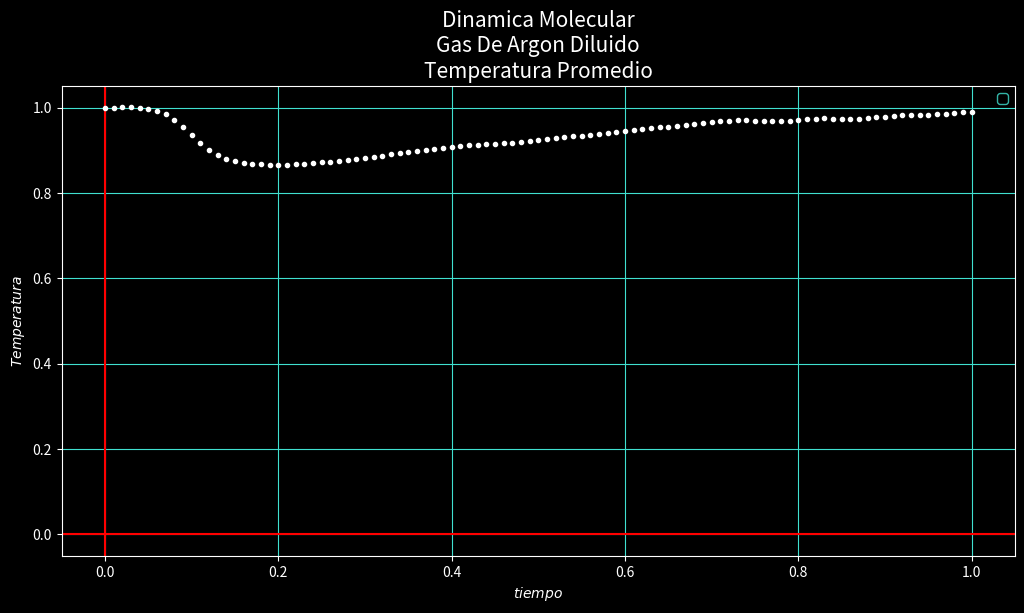

Reproduce this figure in Python.
"""
Nombre: P38-OscarCastro Dinamica Molecular 4
Fecha Inicio:
Fecha Final:
Autor: Oscar Joel Castro Contreras
Descripcion:

"""

import numpy as np
import matplotlib.pyplot as plt
import matplotlib.animation as animation
import random as rm

# Funciones------------------------------
def cV(lx,ly): # Funcion -> Concatenacion Vertical
     l = []
     
     for i in range(len(lx)):
          l.append([lx[i],ly[i]])
          
     return np.array(l)
     
def cFP(z): # Funcion -> Condiciones De Frontera Periodicas
     z -= L*np.round(z/L)
     
     return z

def gVI(): # Funcion -> Generador De Velocidades Iniciales
     vx = [0]*N
     vy = [0]*N
     
     vxS = 0
     vyS = 0
     for i in range(N):
          vx[i] = rm.random() - 0.5
          vy[i] = rm.random() - 0.5
          vxS += vx[i]
          vyS += vy[i]
          
     vxM = vxS/N
     vyM = vyS/N
     for i in range(N):
          vx[i] -= vxM
          vy[i] -= vyM
          
     v2S = 0
     for i in range(N):
          v2S += vx[i]**2 + vy[i]**2
     
     kep = v2S/(d*N)
     rcl = np.sqrt((k*T)/kep)
     for i in range(N):
          vx[i] *= rcl
          vy[i] *= rcl
     
     return cV(vx,vy)

def gPI(): # Funcion -> Genrador De Posiciones Iniciales
     x = [0]*N
     y = [0]*N
     
     j = 1
     q = 1
     
     for i in range(N):
          
          x[i] = q*((L)/(np.sqrt(N))) - (L)/(2*np.sqrt(N))
          y[i] = j*((L)/(np.sqrt(N))) - (L)/(2*np.sqrt(N))
          
          if j >= np.sqrt(N):
               j = 0
               q += 1
               
          j += 1
     
     return cV(x,y)

def cA(p): # Funcion -> Caculo de Aceleraciones
     ax = np.array([0.0]*N)
     ay = np.array([0.0]*N)
     
     for i in range(N):
          for j in range(N):
               if i != j:
                    dx = cFP(p[i][0] - p[j][0])
                    dy = cFP(p[i][1] - p[j][1])

                    r = np.sqrt(dx**2+dy**2)
                    
                    fr = 24 * (2*(1/r)**12 - (1/r)**6) / r**2
                    fx = fr * dx/r
                    fy = fr * dy/r

                    ax[i] += fx
                    ay[i] += fy
                    ax[j] -= fx
                    ay[j] -= fy
     
     return cV(ax,ay)

def cT(v): # Funcion -> Calculo de Temperatura
     
     v2ST = 0
     for i in range(N):
          v2ST += ((v[i][0])**2 + (v[i][1])**2)
          
     return v2ST/(d*N)
     
def grafica(x,y): # Funcion -> Grafica
      
     plt.style.use("dark_background") 
     fig, l1 = plt.subplots(dpi = 110, figsize = (12.3,6.1), facecolor = "blue")
     l1.set_title(f"Dinamica Molecular\nGas De Argon Diluido\nTemperatura Promedio", fontsize = 15)
     l1.set_xlabel(r"$tiempo$")
     l1.set_ylabel(r"$Temperatura$")
     l1.grid(color = "turquoise")
     l1.axhline(color = "red")
     l1.axvline(color = "red")
     l1.plot(x,y,".",color = "white")#,label =f"Temperatura promedios = {texto}")
     l1.legend(edgecolor = "turquoise", fontsize = 10)
     plt.show()

def metodoVerlet(p,v,t0,tf,Tg): # Funcion -> Metodo De Verlet
     t = [t0]
     while t0 < tf:
          a0 = cA(p)

          p += v*h + (a0*h**2)/2
          p = cFP(p)

          a1 = cA(p)

          v += ((a0 + a1)*h)/2

          t0 += h

          Tg.append(cT(v))
          t.append(t0)
          
          Tp = 0
          for i in range(len(Tg)):
               Tp += Tg[i]

          Tgp.append(Tp/len(Tg))
          
     return grafica(t,Tgp)
     
# Variables------------------------------
d = 2 # Dimenciones
N = 64 # Numero de particulas
L = 10 # Longitud de la celda cuadrada
T = 1.0 # Temperatura inicial
h = 0.01 # Tamaño de paso
k = 1#1.38e-23 # Constante de Boltzmann
m = 1#6.69e-11 # Masa del Argon
e = 1#1.65e-21 # Parametro de energia del Argon de Lennard-Jones
s = 1#3.4e-12 # Parametro de distancia del Argon de Lennard-Jones
t0 = 0 # Tiempo inicial
tf = 1 # Tiempo final
Tg = [] # Lista de Temperaturas
Tgp = []
p = gPI()
v = gVI()
Tg.append(cT(v))
Tgp = [cT(v)]


metodoVerlet(p,v,t0,tf,Tg)
